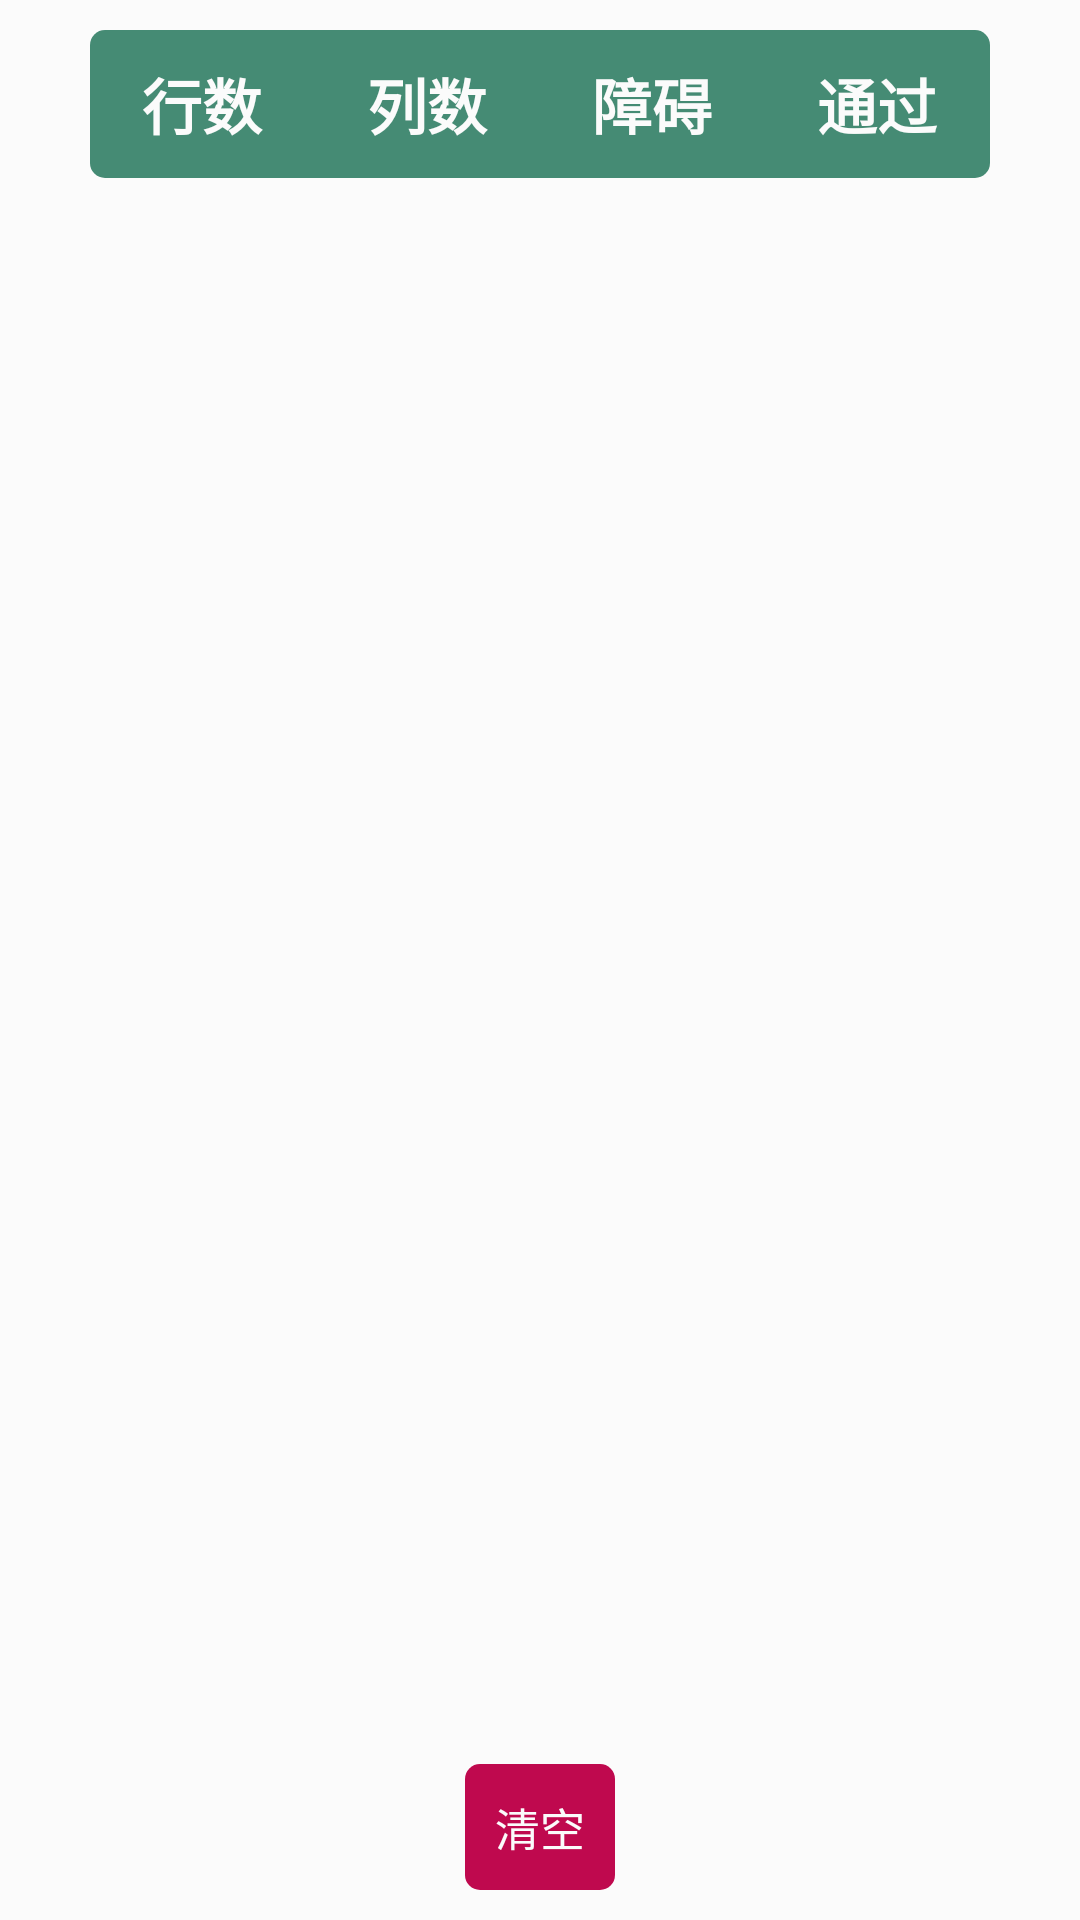

Android layout source for this screen:
<!-- AndroidManifest.xml: application theme Theme.AppCompat.Light.NoActionBar -->
<!-- res/layout/layout_collection.xml -->
<?xml version="1.0" encoding="utf-8"?>
<LinearLayout
        android:background="@color/colorWhite"
        android:padding="10dp"
        android:gravity="center"
        xmlns:android="http://schemas.android.com/apk/res/android"
              android:orientation="vertical"
              android:layout_width="wrap_content"
              android:layout_height="wrap_content">

    <LinearLayout
            android:gravity="center"
            android:background="@drawable/shape_gray_selected"
            android:layout_width="300dp"
            android:layout_height="wrap_content">
        <TextView
                android:gravity="center"
                android:layout_margin="10dp"
                android:text="行数"
                android:textColor="@color/colorWhite"
                android:textStyle="bold"
                android:textSize="20dp"
                android:layout_weight="1"
                android:layout_width="0dp"
                android:layout_height="wrap_content"/>
        <TextView
                android:gravity="center"
                android:layout_margin="10dp"
                android:text="列数"
                android:textColor="@color/colorWhite"
                android:textStyle="bold"
                android:textSize="20dp"
                android:layout_weight="1"
                android:layout_width="0dp"
                android:layout_height="wrap_content"/>
        <TextView
                android:gravity="center"
                android:layout_margin="10dp"
                android:text="障碍"
                android:textColor="@color/colorWhite"
                android:textStyle="bold"
                android:textSize="20dp"
                android:layout_weight="1"
                android:layout_width="0dp"
                android:layout_height="wrap_content"/>
        <TextView
                android:gravity="center"
                android:layout_margin="10dp"
                android:text="通过"
                android:textColor="@color/colorWhite"
                android:textStyle="bold"
                android:textSize="20dp"
                android:layout_weight="1"
                android:layout_width="0dp"
                android:layout_height="wrap_content"/>
    </LinearLayout>

    <ListView
            android:scrollbars="none"
            android:dividerHeight="2dp"
            android:divider="@color/colorGray"
            android:id="@+id/list_collection"
            android:layout_width="300dp"
            android:layout_weight="1"
            android:layout_height="0dp"/>

    <TextView
            android:text="清空"
            android:padding="10dp"
            android:textSize="15sp"
            android:textColor="@color/colorWhite"
            android:layout_marginTop="20dp"
            android:background="@drawable/shape_red"
            android:id="@+id/clean"
            android:layout_width="wrap_content"
            android:layout_height="wrap_content"/>

</LinearLayout>
<!-- resources referenced by this layout -->
<resources>
  <color name="colorGray">#458B74</color>
  <color name="colorWhite">#FBFBFB</color>
  <!-- drawable shape_gray_selected (drawable) -->
  <?xml version="1.0" encoding="utf-8"?>
  <shape xmlns:android="http://schemas.android.com/apk/res/android">
  
      <solid
          android:color="@color/colorGray"/>
  
      <corners
          android:radius="5dp"/>
  
  </shape>
  <!-- drawable shape_red (drawable) -->
  <?xml version="1.0" encoding="utf-8"?>
  <shape xmlns:android="http://schemas.android.com/apk/res/android">
  
      <solid
              android:color="@color/colorRed"/>
  
      <corners
              android:radius="5dp"/>
  
  </shape>
  <color name="colorRed">#BF094E</color>
</resources>
